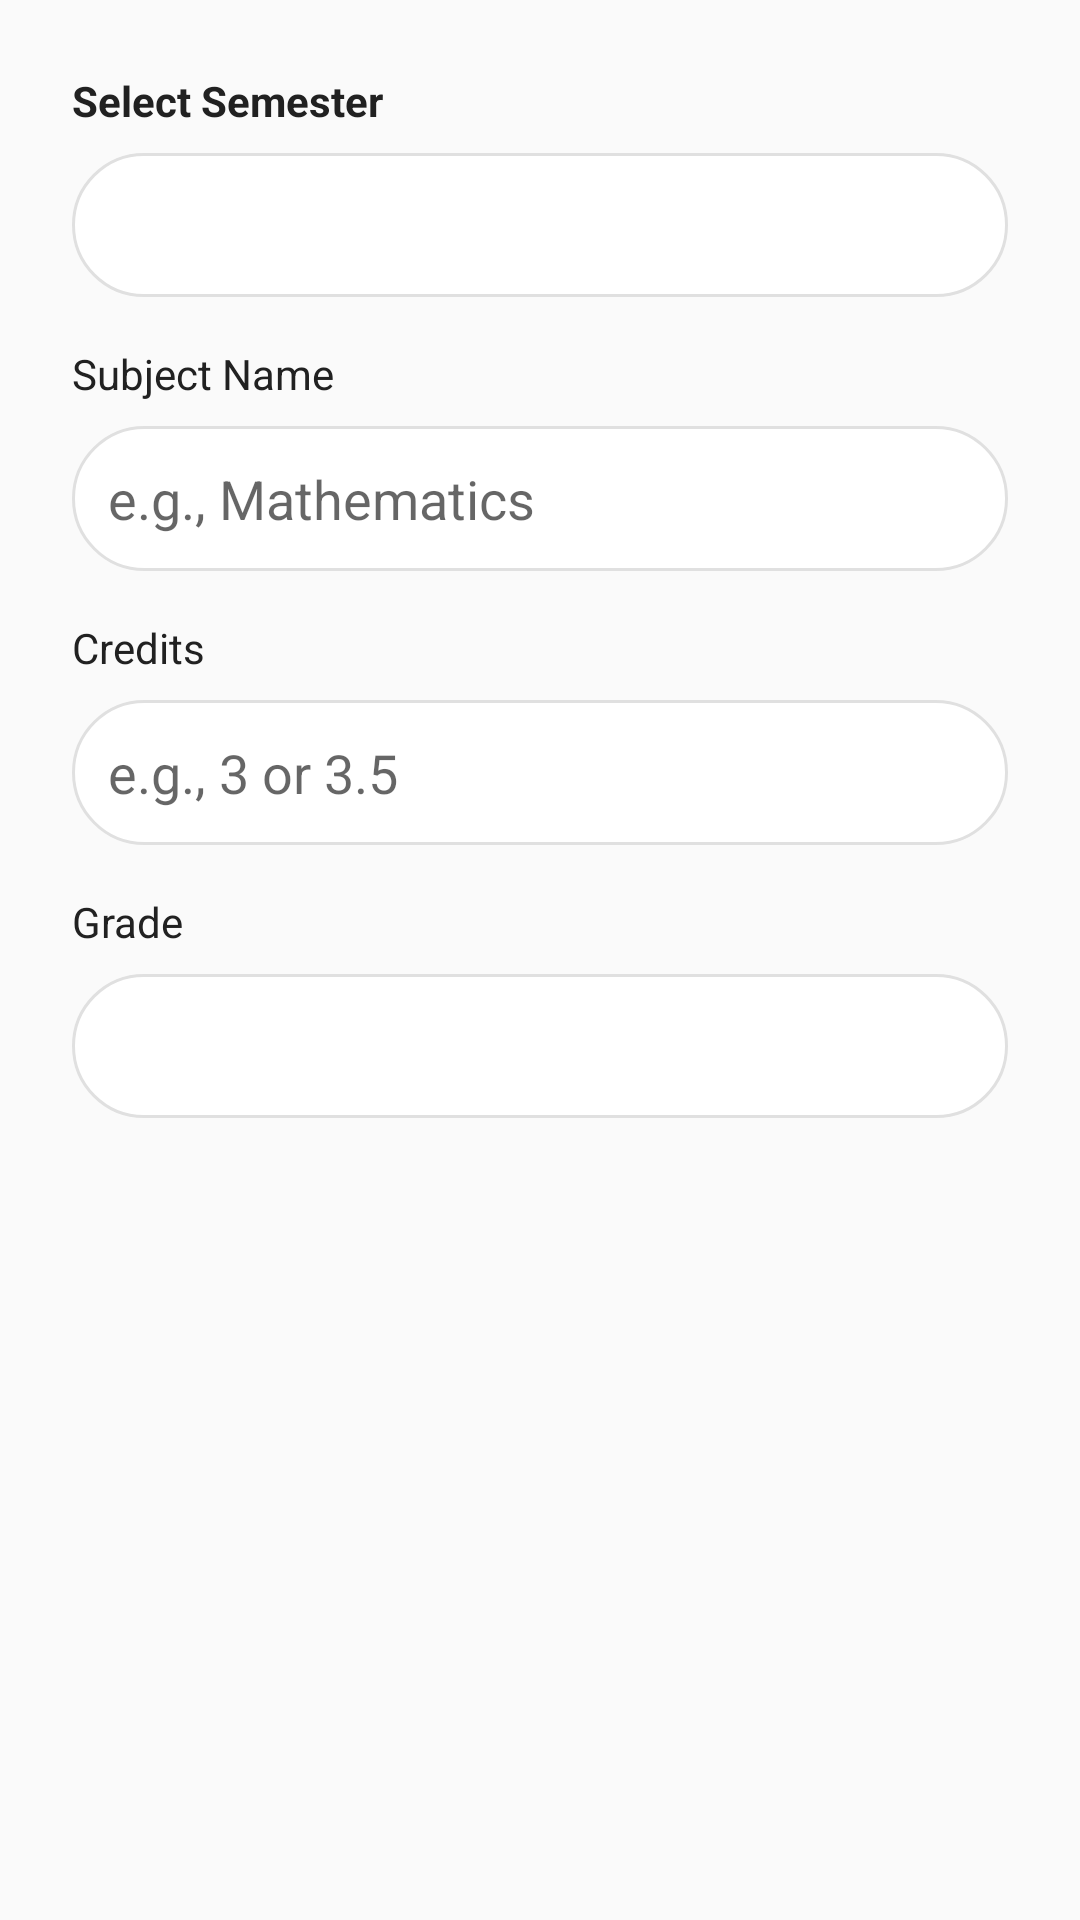

Layout XML and referenced resources for this Android screen:
<!-- AndroidManifest.xml: application theme Theme.AppCompat.Light.NoActionBar -->
<!-- res/layout/dialog_quick_add_grade.xml -->
<?xml version="1.0" encoding="utf-8"?>
<ScrollView xmlns:android="http://schemas.android.com/apk/res/android"
    android:layout_width="match_parent"
    android:layout_height="wrap_content">

    <LinearLayout
        android:layout_width="match_parent"
        android:layout_height="wrap_content"
        android:orientation="vertical"
        android:padding="24dp">

        
        <TextView
            android:layout_width="wrap_content"
            android:layout_height="wrap_content"
            android:text="Select Semester"
            android:textSize="14sp"
            android:textColor="@color/text_primary"
            android:textStyle="bold"
            android:layout_marginBottom="8dp" />

        
        <Spinner
            android:id="@+id/spinner_semester"
            android:layout_width="match_parent"
            android:layout_height="wrap_content"
            android:minHeight="48dp"
            android:padding="12dp"
            android:background="@drawable/field_bg"
            android:layout_marginBottom="16dp" />

        
        <TextView
            android:layout_width="wrap_content"
            android:layout_height="wrap_content"
            android:text="Subject Name"
            android:textSize="14sp"
            android:textColor="@color/text_primary"
            android:layout_marginBottom="8dp" />

        
        <EditText
            android:id="@+id/et_subject_name"
            android:layout_width="match_parent"
            android:layout_height="wrap_content"
            android:hint="e.g., Mathematics"
            android:inputType="text"
            android:maxLines="1"
            android:padding="12dp"
            android:background="@drawable/field_bg"
            android:layout_marginBottom="16dp" />

        
        <TextView
            android:layout_width="wrap_content"
            android:layout_height="wrap_content"
            android:text="Credits"
            android:textSize="14sp"
            android:textColor="@color/text_primary"
            android:layout_marginBottom="8dp" />

        
        <EditText
            android:id="@+id/et_credits"
            android:layout_width="match_parent"
            android:layout_height="wrap_content"
            android:hint="e.g., 3 or 3.5"
            android:inputType="numberDecimal"
            android:maxLines="1"
            android:padding="12dp"
            android:background="@drawable/field_bg"
            android:layout_marginBottom="16dp" />

        
        <TextView
            android:layout_width="wrap_content"
            android:layout_height="wrap_content"
            android:text="Grade"
            android:textSize="14sp"
            android:textColor="@color/text_primary"
            android:layout_marginBottom="8dp" />

        
        <Spinner
            android:id="@+id/spinner_grade"
            android:layout_width="match_parent"
            android:layout_height="wrap_content"
            android:minHeight="48dp"
            android:padding="12dp"
            android:background="@drawable/field_bg"
            android:layout_marginBottom="16dp" />

        
        <TextView
            android:id="@+id/tv_percentage_label"
            android:layout_width="wrap_content"
            android:layout_height="wrap_content"
            android:text="Percentage (Optional)"
            android:textSize="14sp"
            android:textColor="@color/text_primary"
            android:layout_marginBottom="8dp"
            android:visibility="gone" />

        
        <EditText
            android:id="@+id/et_percentage"
            android:layout_width="match_parent"
            android:layout_height="wrap_content"
            android:hint="e.g., 85"
            android:inputType="numberDecimal"
            android:maxLines="1"
            android:padding="12dp"
            android:background="@drawable/field_bg"
            android:visibility="gone" />

    </LinearLayout>
</ScrollView>
<!-- resources referenced by this layout -->
<resources>
  <color name="text_primary">#212121</color>
  <!-- drawable field_bg (drawable) -->
  <?xml version="1.0" encoding="utf-8"?>
  <shape xmlns:android="http://schemas.android.com/apk/res/android">
      <solid android:color="@color/surface"/>
      <corners android:radius="50dp"/>
      <stroke
          android:color="@color/border"
          android:width="1dp"/>
      <padding
          android:left="12dp"
          android:top="12dp"
          android:right="12dp"
          android:bottom="12dp"/>
  </shape>
  <color name="surface">#FFFFFF</color>
  <color name="border">#E0E0E0</color>
</resources>
